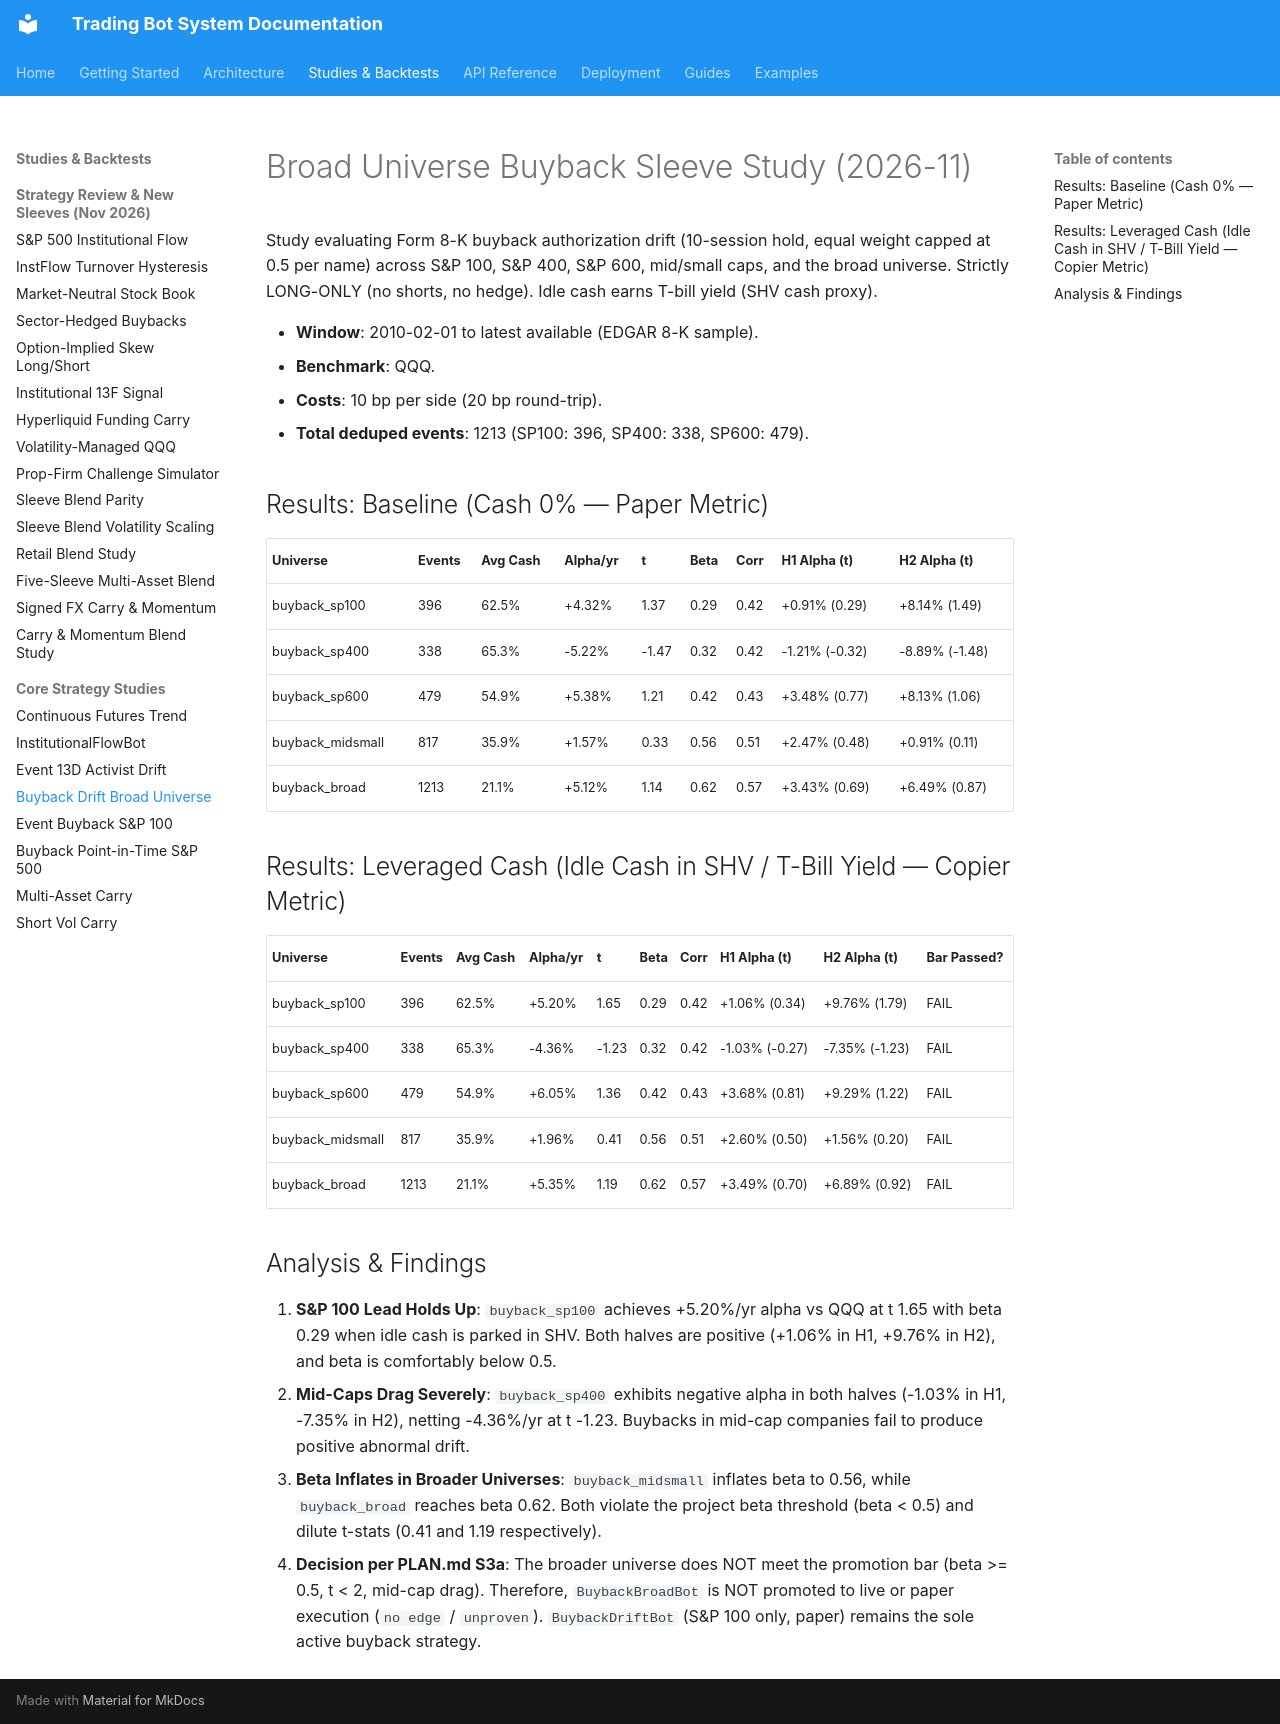

repository: JustinGuese/python_tradingbot_framework · page: backtests/buyback-broad-2026-11/index.html · generator: mkdocs

# Broad Universe Buyback Sleeve Study (2026-11)

Study evaluating Form 8-K buyback authorization drift (10-session hold, equal weight capped at 0.5 per name) across S&P 100, S&P 400, S&P 600, mid/small caps, and the broad universe. Strictly LONG-ONLY (no shorts, no hedge). Idle cash earns T-bill yield (SHV cash proxy).

- **Window**: 2010-02-01 to latest available (EDGAR 8-K sample).
- **Benchmark**: QQQ.
- **Costs**: 10 bp per side (20 bp round-trip).
- **Total deduped events**: 1213 (SP100: 396, SP400: 338, SP600: 479).

## Results: Baseline (Cash 0% — Paper Metric)

| Universe | Events | Avg Cash | Alpha/yr | t | Beta | Corr | H1 Alpha (t) | H2 Alpha (t) |
|---|---|---|---|---|---|---|---|---|
| buyback_sp100 | 396 | 62.5% | +4.32% | 1.37 | 0.29 | 0.42 | +0.91% (0.29) | +8.14% (1.49) |
| buyback_sp400 | 338 | 65.3% | -5.22% | -1.47 | 0.32 | 0.42 | -1.21% (-0.32) | -8.89% (-1.48) |
| buyback_sp600 | 479 | 54.9% | +5.38% | 1.21 | 0.42 | 0.43 | +3.48% (0.77) | +8.13% (1.06) |
| buyback_midsmall | 817 | 35.9% | +1.57% | 0.33 | 0.56 | 0.51 | +2.47% (0.48) | +0.91% (0.11) |
| buyback_broad | 1213 | 21.1% | +5.12% | 1.14 | 0.62 | 0.57 | +3.43% (0.69) | +6.49% (0.87) |

## Results: Leveraged Cash (Idle Cash in SHV / T-Bill Yield — Copier Metric)

| Universe | Events | Avg Cash | Alpha/yr | t | Beta | Corr | H1 Alpha (t) | H2 Alpha (t) | Bar Passed? |
|---|---|---|---|---|---|---|---|---|---|
| buyback_sp100 | 396 | 62.5% | +5.20% | 1.65 | 0.29 | 0.42 | +1.06% (0.34) | +9.76% (1.79) | FAIL |
| buyback_sp400 | 338 | 65.3% | -4.36% | -1.23 | 0.32 | 0.42 | -1.03% (-0.27) | -7.35% (-1.23) | FAIL |
| buyback_sp600 | 479 | 54.9% | +6.05% | 1.36 | 0.42 | 0.43 | +3.68% (0.81) | +9.29% (1.22) | FAIL |
| buyback_midsmall | 817 | 35.9% | +1.96% | 0.41 | 0.56 | 0.51 | +2.60% (0.50) | +1.56% (0.20) | FAIL |
| buyback_broad | 1213 | 21.1% | +5.35% | 1.19 | 0.62 | 0.57 | +3.49% (0.70) | +6.89% (0.92) | FAIL |

## Analysis & Findings

1. **S&P 100 Lead Holds Up**: `buyback_sp100` achieves +5.20%/yr alpha vs QQQ at t 1.65 with beta 0.29 when idle cash is parked in SHV. Both halves are positive (+1.06% in H1, +9.76% in H2), and beta is comfortably below 0.5.
2. **Mid-Caps Drag Severely**: `buyback_sp400` exhibits negative alpha in both halves (-1.03% in H1, -7.35% in H2), netting -4.36%/yr at t -1.23. Buybacks in mid-cap companies fail to produce positive abnormal drift.
3. **Beta Inflates in Broader Universes**: `buyback_midsmall` inflates beta to 0.56, while `buyback_broad` reaches beta 0.62. Both violate the project beta threshold (beta < 0.5) and dilute t-stats (0.41 and 1.19 respectively).
4. **Decision per PLAN.md S3a**: The broader universe does NOT meet the promotion bar (beta >= 0.5, t < 2, mid-cap drag). Therefore, `BuybackBroadBot` is NOT promoted to live or paper execution (`no edge` / `unproven`). `BuybackDriftBot` (S&P 100 only, paper) remains the sole active buyback strategy.
